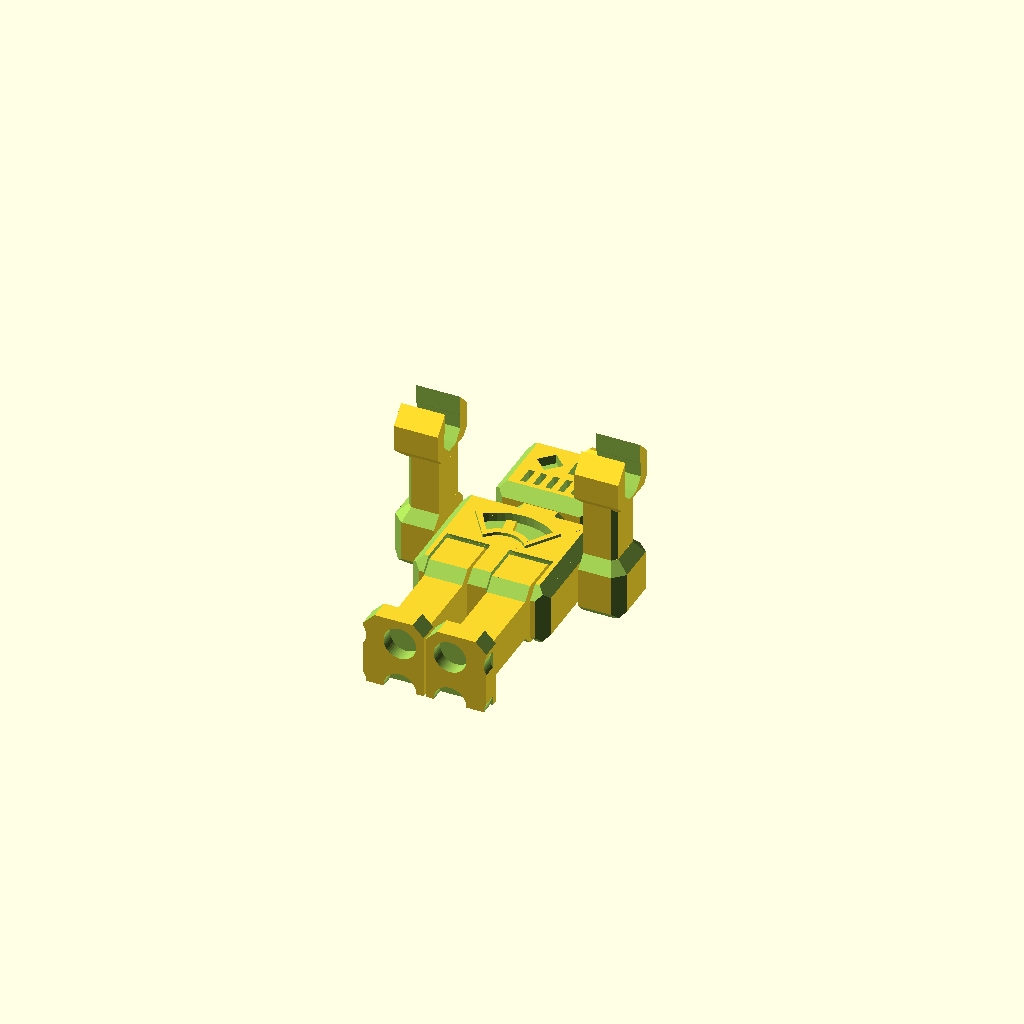
Cell 1: rendered with the file's own defaults.
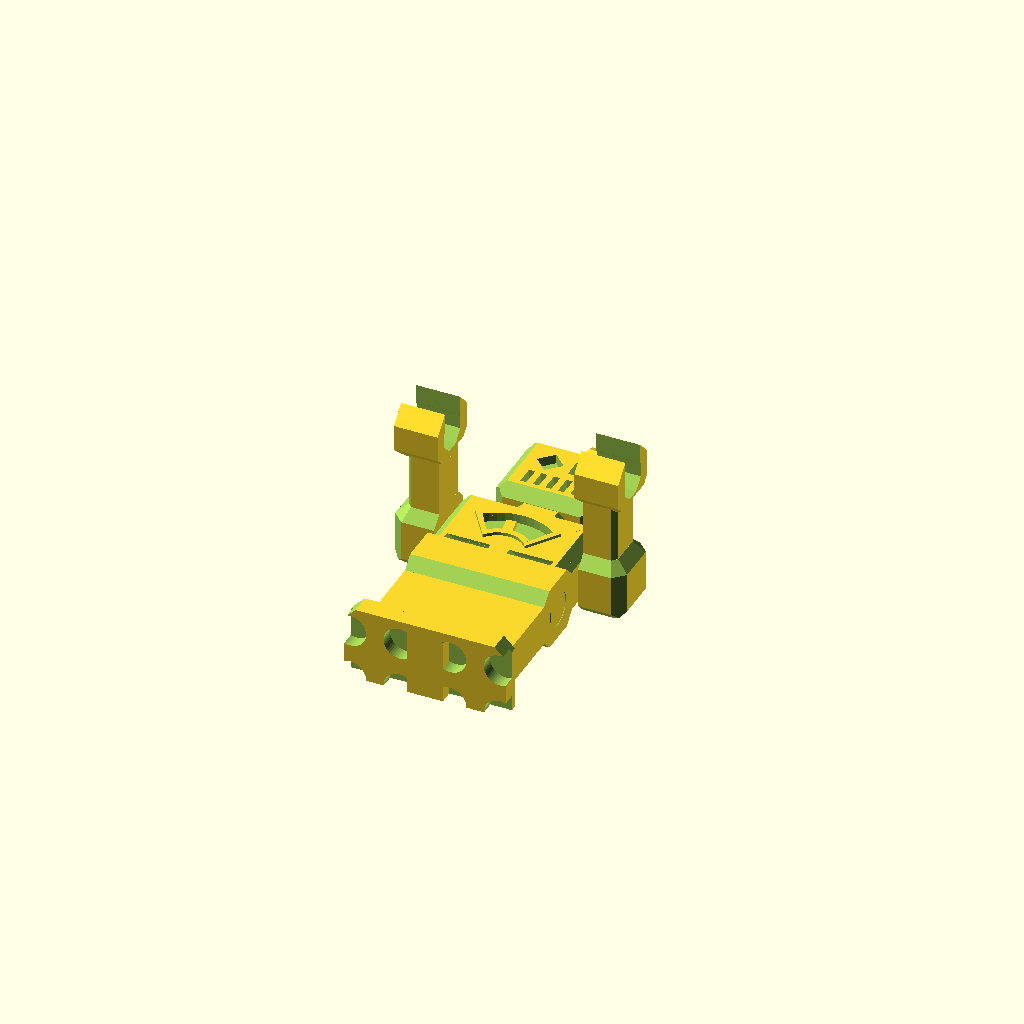
Cell 2: the same model with legWidth = 12.2.
All cells are drawn from one camera (rotation 55°, 0°, 25°, orthographic, colour scheme Cornfield), so only the parameter changes between them.
Source of the model, scadFiles/1695590/2657755.scad:
//include<shortcuts.scad>; // translation and rotation shortcuts.





//////DESCRIPTION

//Snapshot: 28/07/16

//A fun little posable robot that prints as one piece. 

//Comes off the print bed with moving limbs straight away.

//Add a little support underneath the legs and antenna for best print quality.



//Inspired by Robot Keychain Accessory http://www.thingiverse.com/thing:384213

//by jcubed111





//////SETTINGS

//Adjust these parameters to make the joints fit.

//These settings work with a stock Lulzbot Taz 5 printed in ABS with 20 to 25% infill



lFit=0.4;       // lego foot fit tolerance. Adjust to make foot fit on lego studs

legHole=5.5; //shrink this if legs too loose

legWidth=6.1;

shoulderBoneWidth=3.8; //shrink if arms stick too much

shoulderBoneDia=5.7; //shrink if arms stick too much

chestLogo=0; //0 for dial, 1 for BHiveLabs logo

//chestLogo=1;





$fn=50;

///////////ASSEMBLY/////////////////

body();

tx(-15) rightArm();

tx(15) leftArm();

tx(-5) rightLeg();

tx(+5) leftLeg();



module rightLeg(){

  e=2.5;

  jh=10-1/2;

  jt=10;//leg thickness

  bt=10;//body thickness

  //joint

  ty(-6) tz(bt/2) difference(){

    cube([legWidth,jh,jt],center=true);

    ry(90) cylinder(d=legHole,h=legWidth+2,center=true);

    ty(-jh/2) tz(jt/2) rx(45) cube([legWidth+2,e,e],center=true);

    ty(-jh/2) tz(-jt/2) rx(45) cube([legWidth+2,e,e],center=true);

    ty(jh/2) tz(-jt/2) rx(45) cube([legWidth+2,e,e],center=true);

    ty(jh/2) tz(jt/2) rx(45) cube([legWidth+2,e,e],center=true);

  }

  //leg

  ll=12;//leg length

  os=sqrt(2*(e/2)*(e/2));//offset of rotated chamfer cube

  ty(-6-jh/2-ll/2) tz(bt/2) cube([legWidth,ll,jt-2*os],center=true);

  //foot

  fh=5; //foot height

  fw=legWidth+2*os; //foot width

  fl=12; //foot length

  tx(-fw/2) ty(-6-jh/2-ll-fh) difference(){

    cube([fw,fh,fl]);

    //lego footprint. Need to be 8mm apart so move in by 1mm

    tx(fw/2+1-8) tx(-7.8/2) ty(-9.6-0.01) tz(ll) rx(-90) brick2x2();

   //tx(fw/2+1-16) tx(-7.8/2) ty(-9.6-0.01) tz(ll) rx(-90) brick2x2(); //lego footprint

    //chamfers

    tx(fw/2) ty(fh) tz(fl) rx(45) cube([fw+2,e,e],center=true);

    ty(fh) tz(fl/2) rz(45) cube([e,e,fl+2],center=true);

    tx(fw) ty(fh) tz(fl/2) rz(45) cube([e,e,fl+2],center=true);

    tx(0) ty(fh/2) tz(fl) ry(45) cube([e,fh+2,e],center=true);

    tx(fw) ty(fh/2) tz(fl) ry(45) cube([e,fh+2,e],center=true);

    tx(0) ty(fh-e/2) tz(fl) ry(45) rz(-45)  cube([e,fh+2,e],center=true);

    tx(fw) ty(fh-e/2) tz(fl) ry(-45) rz(45)  cube([e,fh+2,e],center=true);

  }

}



module leftLeg(){

  mirror([1,0,0]) rightLeg();

}

module rightArm(){

  at=10;

  e=2.5;//edge length to chamfer

  os=sqrt(2*(e/2)*(e/2));//offset of rotated chamfer cube

  ty(5) difference(){ //shoulder

    tz(at/2) cube([at-3,at,at],center=true);

    tz(at/2){//remove hole for shoulder joint  

      tx(-2.25) ry(90) cylinder(d=7,h=4.5);

      tx(-2) ry(90) cylinder(d=5,h=7);

    }

    //chamfer shoulder

    tx(-(at-3)/2) tz(0) ry(45) cube([e,at+2,e],center=true);

    tx(-(at-3)/2) tz(at) ry(45) cube([e,at+2,e],center=true);

    //tx((at-3)/2) tz(at) ry(45) cube([e,at+2,e],center=true);

    //tx((at-3)/2) tz(0) ry(45) cube([e,at+2,e],center=true);

    tz(at) ty(at/2) rx(45) cube([(at-3)+2,e,e],center=true);

    tz(at) ty(-at/2) rx(45) cube([(at-3)+2,e,e],center=true);

    tz(0) ty(at/2) rx(45) cube([(at-3)+2,e,e],center=true);

    tz(0) ty(-at/2) rx(45) cube([(at-3)+2,e,e],center=true);

    tx(-(at-3)/2) ty(-at/2) tz(at/2) rz(45) cube([e,e,at+2],center=true);

    tx(-(at-3)/2) ty(at/2) tz(at/2) rz(45) cube([e,e,at+2],center=true);

    tx(-(at-3)/2) ty(-at/2) tz(at-os+0.5) rz(45) ry(45) cube([e,e,at+2],center=true);

    tx(-(at-3)/2) ty(at/2) tz(at-os+0.5) rz(-45) ry(45) cube([e,e,at+2],center=true);

  }

  aw=at-3-os;//arm width

  ah=at-2*os;//arm height

  al=10-1; //arm length  

  tx(os/2) ty(5) tz(at+al/2) difference(){//armbone

    cube([aw,ah,al],center=true);

    //chamfers

    ee=1.1;

    tx(-aw/2) ty(-ah/2) rz(45) cube([ee,ee,al+2],center=true);

    tx(-aw/2) ty(ah/2) rz(45) cube([ee,ee,al+2],center=true);

  }

  //hand

  //make octagonal 

  hl=10;

  hw=10-3;

  hh=10;

  cw=hl*hl/(hl*cos(360/16));

  tx(0.6) ty(5) tz(at+al+hl/2-1.2) difference(){ //z distance is a bodge at moment. check maths****************************

    ry(90) rz(360/8/2) cylinder(d=cw,h=hw,$fn=8,center=true);

    tx(-hw/2) tz(-hh/2) ry(45) cube([e,hl+2,e],center=true);//chamfer

    tx(hw/2) tz(-hh/2) ry(45) cube([e,hl+2,e],center=true);//chamfer

    ry(90) rz(360/8/2) cylinder(d=6,h=hw+2,$fn=8,center=true);

    //tz(3) cube([hw+2,7*(cos(360/16)),5],center=true);

    tz(3) cube([hw+2,5,5],center=true);

  }

}



module leftArm(){

  mirror([1,0,0]) rightArm();

}



module body(){

  bt=10; //body thickness 8 mm

  bw=22;//body width

  bh=20;//body height

  ht=10; //head thickness 8 mm

  hw=16;//headwidth

  hh=14;//head height

  nt=6.3;

  nw=hw-7;

  nh=2;

  tz(bt/2){  

    difference(){ // main chamfered body

      cube([bw,bh,bt],center=true);

      e=2.5;//edge length to chamfer

      //vertical chamfers

      tx(-bw/2) tz(bt/2) ry(45) cube([e,bh+2,e],center=true);

      tx(-bw/2) tz(-bt/2) ry(45) cube([e,bh+2,e],center=true);

      tx(bw/2) tz(-bt/2) ry(45) cube([e,bh+2,e],center=true);

      tx(bw/2) tz(bt/2) ry(45) cube([e,bh+2,e],center=true);

      //horizontal chamfers

      ty(-bh/2) tz(bt/2) rx(45) cube([bw+2,e,e],center=true);

      ty(-bh/2) tz(-bt/2) rx(45) cube([bw+2,e,e],center=true);

      ty(bh/2) tz(-bt/2) rx(45) cube([bw+2,e,e],center=true);

      ty(bh/2) tz(bt/2) rx(45) cube([bw+2,e,e],center=true);

      //other chamfers

      tx(-bw/2) ty(bh/2) rz(45) cube([e,e,bt+2],center=true);

      tx(-bw/2) ty(-bh/2) rz(45) cube([e,e,bt+2],center=true);

      tx(bw/2) ty(-bh/2) rz(45) cube([e,e,bt+2],center=true);

      tx(bw/2) ty(bh/2) rz(45) cube([e,e,bt+2],center=true);

      //dial

//      if(chestLogo==1){

//        tx(-bw/2+5.5) ty(-1.7) tz(bt/2-0.5) rz(90) linear_extrude(1) text("BHive",font = "Nimbus sans:style=Bold",2.5);

//        tx(-bw/2+9) ty(-1.7) tz(bt/2-0.5) rz(90) linear_extrude(1) text("Labs",font = "Nimbus sans:style=Bold",2.5);

//      }

//      else{

      if(chestLogo==0){

        ty(-3) tz(bt/2-1) difference(){

          cylinder(d=18,h=2);

          tz(-1) cylinder(d=10,h=4);

          ty(-20) tz(-1) rz(33) cube([10,30,4]);

          ty(-20) tz(-1) rz(-33) tx(-10) cube([10,30,4]);

          rz(10) tz(-0.5) cube([1.5,16,3],center=true);

        }

      }

      //holes for legs

      legWidth=7;//leg hole width

      lh=8;//leg hole height

      tx(-5) ty(-bh/2+(lh+1)/2-1) cube([legWidth,lh+1,bt+2],center=true);

      tx(5) ty(-bh/2+(lh+1)/2-1) cube([legWidth,lh+1,bt+2],center=true);

      os=sqrt(2*(e/2)*(e/2));//offset of rotated chamfer cube

      tx(-5) ty(-bh/2+lh) tz(bt/2-os) rx(45) cube([legWidth,e,e],center=true);

      tx(-5) ty(-bh/2+lh) tz(-bt/2+os) rx(45) cube([legWidth,e,e],center=true);

      tx(-5-legWidth/2) ty(-bh/2+lh-1) tz(-bt/2+os) cube([legWidth,1+os,bt-2*os]);

      tx(5) ty(-bh/2+lh) tz(bt/2-os) rx(45) cube([legWidth,e,e],center=true);

      tx(5) ty(-bh/2+lh) tz(-bt/2+os) rx(45) cube([legWidth,e,e],center=true);

      tx(5-legWidth/2) ty(-bh/2+lh-1) tz(-bt/2+os) cube([legWidth,1+os,bt-2*os]);

      

    }

    if(chestLogo==1){

      ty(3) tz(bt/2-0.25) BHiveLabsLogo(hexSize=5,t=1.5,h=1);

//      tx(-bw/2+2) ty(5) tz(bt/2-0.25) color("black") linear_extrude(1) text("BHive",2);

//      tx(-bw/2+3.2) ty(2.5) tz(bt/2-0.25) color("black") linear_extrude(1) text("Labs",2);

      

    }

    else{

      ty(-3) tz(bt/2) difference(){

        difference(){ //dial's bevel

            cylinder(d=18+2,h=0.5);

            tz(-1) cylinder(d=10-2,h=4);

            ty(-20) tz(-1) rz(33+2) cube([10,30,4]);

            ty(-20) tz(-1) rz(-33-2) tx(-10) cube([10,30,4]);

            //rz(10) tz(-0.5) cube([1.5,16,2],center=true);

          }

          difference(){ //dial's bevel

            tz(-1) cylinder(d=18,h=2+2);

            tz(-1) cylinder(d=10,h=2+2);

            ty(-20) tz(-1) rz(33) cube([10,30,4]);

            ty(-20) tz(-1) rz(-33) tx(-10) cube([10,30,4]);

            //#rz(10) tz(-0.5) cube([1.5,16,2],center=true);

          }

        }

      }

    //leg attachment cylinder

    ty(-6) ry(90) cylinder(d=4,h=bw-2,center=true);

    //head

    ty(bh/2+hh/2+nh) difference(){ // main chamfered body

      cube([hw,hh,ht],center=true);

      e=2.5;//edge length to chamfer

      //vertical chamfers

      tx(-hw/2) tz(ht/2) ry(45) cube([e,hh+2,e],center=true);

      tx(-hw/2) tz(-ht/2) ry(45) cube([e,hh+2,e],center=true);

      tx(hw/2) tz(-ht/2) ry(45) cube([e,hh+2,e],center=true);

      tx(hw/2) tz(ht/2) ry(45) cube([e,hh+2,e],center=true);

      //horizontal chamfers

      ty(-hh/2) tz(ht/2) rx(45) cube([hw+2,e,e],center=true);

      ty(-hh/2) tz(-ht/2) rx(45) cube([hw+2,e,e],center=true);

      ty(hh/2) tz(-ht/2) rx(45) cube([hw+2,e,e],center=true);

      ty(hh/2) tz(ht/2) rx(45) cube([hw+2,e,e],center=true);

      //other chamfers

      tx(-hw/2) ty(hh/2) rz(45) cube([e,e,ht+2],center=true);

      tx(-hw/2) ty(-hh/2) rz(45) cube([e,e,ht+2],center=true);

      tx(hw/2) ty(-hh/2) rz(45) cube([e,e,ht+2],center=true);

      tx(hw/2) ty(hh/2) rz(45) cube([e,e,ht+2],center=true);

      //eyes

      tx(-2.5) ty(1.5) tz(ht/2) rz(45) cube([3,3,3],center=true);

      tx(2.5) ty(1.5) tz(ht/2) rz() cube([3,3,3],center=true);

      //mouth

      for(x=[-4:2:4]) tx(x) ty(-3) tz(ht/2) rz() cube([1,3,3],center=true);

    }

    //ears

    ty(bh/2+hh/2+nh+1) tx(-hw/2+0.5) sphere(d=4,$fn=8);

    ty(bh/2+hh/2+nh+1) tx(hw/2-0.5) sphere(d=4,$fn=8);

    //antenna

    ty(bh/2+hh/2+nh+hh/2){

//      tz(-0.25) #rx(-105) cylinder(d1=2,d2=1,h=4.3);

      tz(-0.9) rx(-95) cylinder(d1=2,d2=1,h=4.3);

      rx(-90) cylinder(d1=2,d2=1,h=4);

      ty(4) ry(90) sphere(d=4,$fn=8);

    }

    //neck

    ty(bh/2+nh/2) difference(){ // main chamfered body

      cube([nw,nh,nt],center=true);

      e=2.5;//edge length to chamfer

      //vertical chamfers

      tx(-nw/2) tz(nt/2) ry(45) cube([e,nh+2,e],center=true);

      tx(-nw/2) tz(-nt/2) ry(45) cube([e,nh+2,e],center=true);

      tx(nw/2) tz(-nt/2) ry(45) cube([e,nh+2,e],center=true);

      tx(nw/2) tz(nt/2) ry(45) cube([e,nh+2,e],center=true);

    }

    //shoulder bones

    ty(5) ry(90) cylinder(d=4.5,h=bw+10,center=true);

    tx(-(bw+8)/2) ty(5) ry(90) cylinder(d=shoulderBoneDia,h=shoulderBoneWidth,center=true); //V1: d=6,h=4

    tx((bw+8)/2) ty(5) ry(90) cylinder(d=shoulderBoneDia,h=shoulderBoneWidth,center=true);//V1: d=6,h=4

  }

}



//lego brick hole cut outs

module brick2x2(){// with clearance of 0.35mm

  cube([15.8,15.8,9.6]);

  translate([15.8/2,15.8/2,9.6]){

    tx(4) ty(4) cylinder(d=4.8+lFit,h=1.7+0.5);

    tx(-4) ty(4) cylinder(d=4.8+lFit,h=1.7+0.5);

    tx(4) ty(-4) cylinder(d=4.8+lFit,h=1.7+0.5);

    tx(-4) ty(-4) cylinder(d=4.8+lFit,h=1.7+0.5);

  }

}  



module BHiveLabsLogo(hexSize=50,t=3,h=2){

  d=hexSize;

  //d=50;

  //r=d/2;

  //t=3;

  //h=2;

  boxX=3/2*d+d/2*sin(30);

  boxY=2*d*cos(30);

  //echo(boxX,boxY);

  tx(-boxX/2) ty(-boxY/2){

    intersection(){

      tx(d/2) ty(d/2*cos(30)) union(){

        for(i=[0:60:300]) trtheta(r=d*cos(30),theta=i) hexagon(d=d,t=t,h=h,c="black");

        for(i=[0:60:330]) trtheta(r=2*d*cos(30),theta=i) hexagon(d=d,t=t,h=h,c="black");

        for(i=[30:60:360]) trtheta(r=d/2+2*d*sin(30),theta=i) hexagon(d=d,t=t,h=h,c="black");  

      }

      tx(boxX/2) ty(boxY/2) box(boxX=boxX,boxY=boxY,t=t,h=h,solid=true);

    }

    tx(boxX/2) ty(boxY/2) box(boxX=boxX,boxY=boxY,t=t,h=h,solid=false);

    tx(d/2) ty(d/2*cos(30)) hexagon(d=d-t+0.05,t=t,h=h-0.25,solid=true,c="yellow");

  }

}



module hexagon(d,t,h,solid=false,c="black"){

  color(c) difference(){

    cylinder(d=d+t/2,h=h,$fn=6);

    if(solid==false) tz(-1) cylinder(d=d-t/2,h=h+2,$fn=6);

  }

}



module box(boxX,boxY,t,h,solid=false,c="black"){

  color(c) difference(){

    translate([-boxX/2-t/4,-boxY/2-t/4,0]) cube([boxX+t/2,boxY+t/2,h]);

    if(solid==false) translate([-boxX/2+t/4,-boxY/2+t/4,-1]) cube([boxX-t/2,boxY-t/2,h+2]);

  }

}



// helper modules to speed up code writing

module tx(x){translate([x,0,0]) children();}

module ty(y){translate([0,y,0]) children();}

module tz(z){translate([0,0,z]) children();}

module trtheta(r,theta){ //translate in [x,y] by entering [r,θ]

  tx(r*sin(theta)) ty(r*cos(theta)) children();

}

module rx(x){rotate([x,0,0]) children();}

module ry(y){rotate([0,y,0]) children();}

module rz(z){rotate([0,0,z]) children();}
Parameter table extracted from the source (name, type, default, range or options):
lFit: number, default 0.4
legHole: number, default 5.5
legWidth: number, default 6.1
shoulderBoneWidth: number, default 3.8
shoulderBoneDia: number, default 5.7
chestLogo: number, default 0
